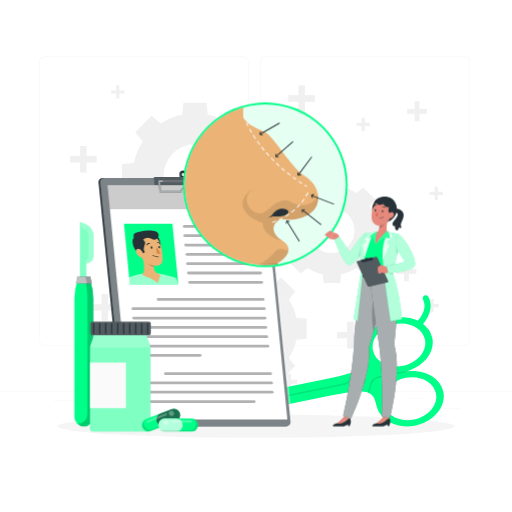
t = 0.00 s
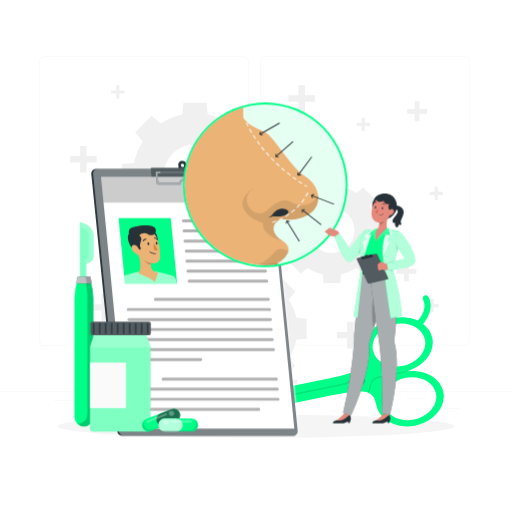
t = 0.45 s
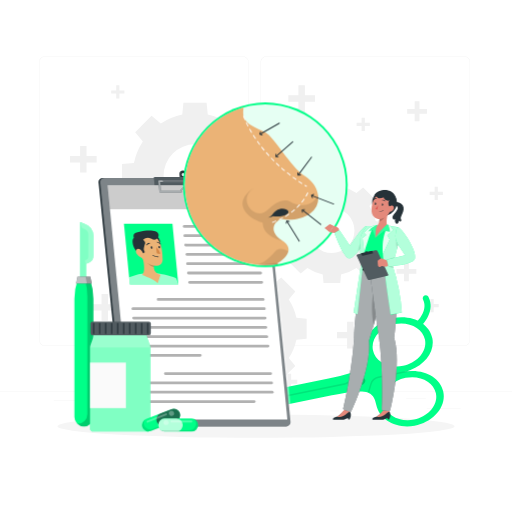
t = 0.98 s
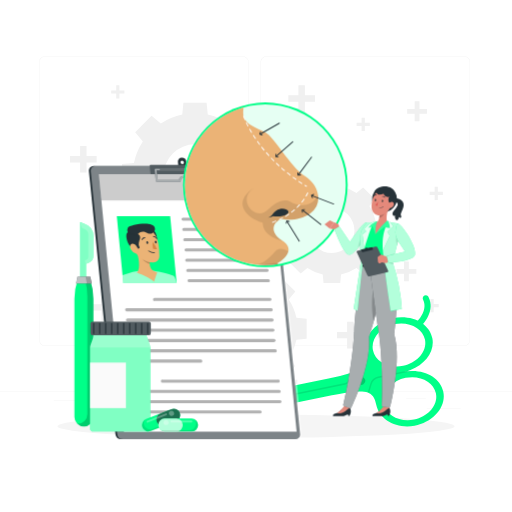
t = 1.50 s
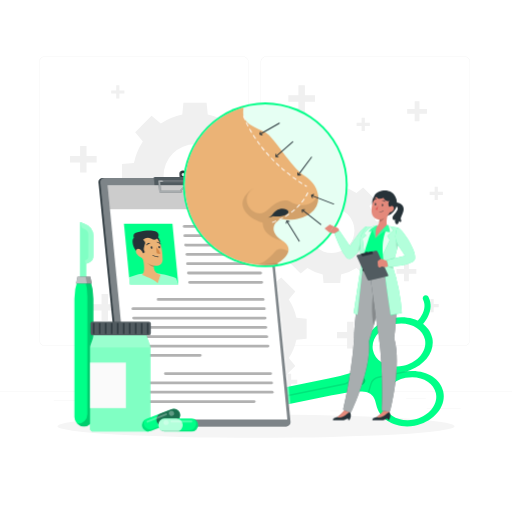
t = 2.10 s
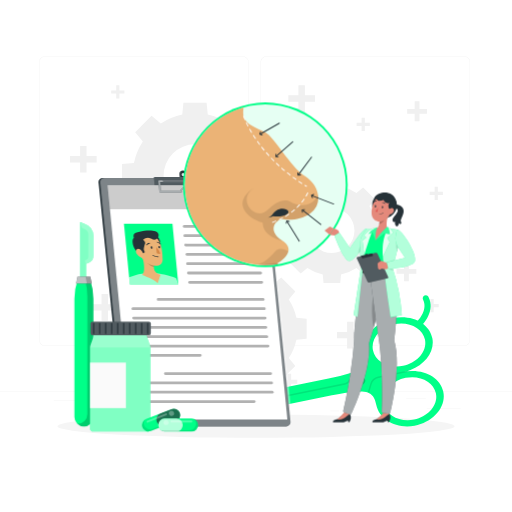
t = 2.40 s

The animated SVG that drew these frames (rendered in a browser with its animation timeline set to each time). Animation: 2 CSS @keyframes rules; one cycle of 3.00 s, repeats indefinitely.

<svg class="animated" id="freepik_stories-rhinoplasty" xmlns="http://www.w3.org/2000/svg" viewBox="0 0 500 500" version="1.1" xmlns:xlink="http://www.w3.org/1999/xlink" xmlns:svgjs="http://svgjs.com/svgjs"><style>svg#freepik_stories-rhinoplasty:not(.animated) .animable {opacity: 0;}svg#freepik_stories-rhinoplasty.animated #freepik--Clipboard--inject-6 {animation: 3s Infinite  linear heartbeat;animation-delay: 0s;}svg#freepik_stories-rhinoplasty.animated #freepik--Character--inject-6 {animation: 3s Infinite  linear floating;animation-delay: 0s;}            @keyframes heartbeat {                0% {                    transform: scale(1);                }                10% {                    transform: scale(1.1);                }                30% {                    transform: scale(1);                }                40% {                    transform: scale(1);                }                50% {                    transform: scale(1.1);                }                60% {                    transform: scale(1);                }                100% {                    transform: scale(1);                }            }                    @keyframes floating {                0% {                    opacity: 1;                    transform: translateY(0px);                }                50% {                    transform: translateY(-10px);                }                100% {                    opacity: 1;                    transform: translateY(0px);                }            }        </style><g id="freepik--background-complete--inject-6" class="animable" style="transform-origin: 250px 228.23px;"><rect y="382.4" width="500" height="0.25" style="fill: rgb(235, 235, 235); transform-origin: 250px 382.525px;" id="elrqotl8l6ms8" class="animable"></rect><rect x="416.78" y="398.49" width="33.12" height="0.25" style="fill: rgb(235, 235, 235); transform-origin: 433.34px 398.615px;" id="elc4j2ll2c12p" class="animable"></rect><rect x="322.53" y="401.21" width="8.69" height="0.25" style="fill: rgb(235, 235, 235); transform-origin: 326.875px 401.335px;" id="ela8kxqk78moa" class="animable"></rect><rect x="396.59" y="389.21" width="19.19" height="0.25" style="fill: rgb(235, 235, 235); transform-origin: 406.185px 389.335px;" id="el0c5adllx1fft" class="animable"></rect><rect x="52.46" y="390.89" width="43.19" height="0.25" style="fill: rgb(235, 235, 235); transform-origin: 74.055px 391.015px;" id="el0zlialls7r4d" class="animable"></rect><rect x="104.56" y="390.89" width="6.33" height="0.25" style="fill: rgb(235, 235, 235); transform-origin: 107.725px 391.015px;" id="el6fqcree96h7" class="animable"></rect><rect x="131.47" y="395.11" width="93.68" height="0.25" style="fill: rgb(235, 235, 235); transform-origin: 178.31px 395.235px;" id="elfyxlv90fpob" class="animable"></rect><path d="M237,337.8H43.91a5.71,5.71,0,0,1-5.7-5.71V60.66A5.71,5.71,0,0,1,43.91,55H237a5.71,5.71,0,0,1,5.71,5.71V332.09A5.71,5.71,0,0,1,237,337.8ZM43.91,55.2a5.46,5.46,0,0,0-5.45,5.46V332.09a5.46,5.46,0,0,0,5.45,5.46H237a5.47,5.47,0,0,0,5.46-5.46V60.66A5.47,5.47,0,0,0,237,55.2Z" style="fill: rgb(235, 235, 235); transform-origin: 140.46px 196.4px;" id="elgtnpjjcv88i" class="animable"></path><path d="M453.31,337.8H260.21a5.72,5.72,0,0,1-5.71-5.71V60.66A5.72,5.72,0,0,1,260.21,55h193.1A5.71,5.71,0,0,1,459,60.66V332.09A5.71,5.71,0,0,1,453.31,337.8ZM260.21,55.2a5.47,5.47,0,0,0-5.46,5.46V332.09a5.47,5.47,0,0,0,5.46,5.46h193.1a5.47,5.47,0,0,0,5.46-5.46V60.66a5.47,5.47,0,0,0-5.46-5.46Z" style="fill: rgb(235, 235, 235); transform-origin: 356.75px 196.4px;" id="elowsp0lrnhd" class="animable"></path><polygon points="307.62 93.12 297.74 93.12 297.74 83.24 291.44 83.24 291.44 93.12 281.56 93.12 281.56 99.42 291.44 99.42 291.44 109.3 297.74 109.3 297.74 99.42 307.62 99.42 307.62 93.12" style="fill: rgb(240, 240, 240); transform-origin: 294.59px 96.27px;" id="elgou0skl8tlf" class="animable"></polygon><polygon points="355.13 324.15 345.25 324.15 345.25 314.27 338.95 314.27 338.95 324.15 329.07 324.15 329.07 330.44 338.95 330.44 338.95 340.33 345.25 340.33 345.25 330.44 355.13 330.44 355.13 324.15" style="fill: rgb(240, 240, 240); transform-origin: 342.1px 327.3px;" id="eln3ueepmr84p" class="animable"></polygon><polygon points="94.41 152.4 84.52 152.4 84.52 142.52 78.23 142.52 78.23 152.4 68.35 152.4 68.35 158.69 78.23 158.69 78.23 168.57 84.52 168.57 84.52 158.69 94.41 158.69 94.41 152.4" style="fill: rgb(240, 240, 240); transform-origin: 81.38px 155.545px;" id="eljd3j8mfj0kp" class="animable"></polygon><polygon points="115.31 297.03 105.43 297.03 105.43 287.14 99.14 287.14 99.14 297.03 89.26 297.03 89.26 303.32 99.14 303.32 99.14 313.2 105.43 313.2 105.43 303.32 115.31 303.32 115.31 297.03" style="fill: rgb(240, 240, 240); transform-origin: 102.285px 300.17px;" id="el78j1n9zmqov" class="animable"></polygon><polygon points="361.18 119.99 356.27 119.99 356.27 115.08 353.15 115.08 353.15 119.99 348.24 119.99 348.24 123.11 353.15 123.11 353.15 128.02 356.27 128.02 356.27 123.11 361.18 123.11 361.18 119.99" style="fill: rgb(240, 240, 240); transform-origin: 354.71px 121.55px;" id="el0ua37lcsr2ub" class="animable"></polygon><polygon points="432.5 187.27 427.59 187.27 427.59 182.36 424.46 182.36 424.46 187.27 419.56 187.27 419.56 190.4 424.46 190.4 424.46 195.3 427.59 195.3 427.59 190.4 432.5 190.4 432.5 187.27" style="fill: rgb(240, 240, 240); transform-origin: 426.03px 188.83px;" id="elxthcdsi4oy" class="animable"></polygon><polygon points="428.43 296.94 423.52 296.94 423.52 292.04 420.39 292.04 420.39 296.94 415.49 296.94 415.49 300.07 420.39 300.07 420.39 304.98 423.52 304.98 423.52 300.07 428.43 300.07 428.43 296.94" style="fill: rgb(240, 240, 240); transform-origin: 421.96px 298.51px;" id="el2e2qlji8fle" class="animable"></polygon><polygon points="121.51 88.27 116.6 88.27 116.6 83.37 113.48 83.37 113.48 88.27 108.57 88.27 108.57 91.4 113.48 91.4 113.48 96.31 116.6 96.31 116.6 91.4 121.51 91.4 121.51 88.27" style="fill: rgb(240, 240, 240); transform-origin: 115.04px 89.84px;" id="eljjzjx6oc8ji" class="animable"></polygon><polygon points="121.14 351.84 116.23 351.84 116.23 346.93 113.1 346.93 113.1 351.84 108.19 351.84 108.19 354.97 113.1 354.97 113.1 359.88 116.23 359.88 116.23 354.97 121.14 354.97 121.14 351.84" style="fill: rgb(240, 240, 240); transform-origin: 114.665px 353.405px;" id="eln8k92rajy4a" class="animable"></polygon><polygon points="416.97 106.33 409.63 106.33 409.63 98.98 404.95 98.98 404.95 106.33 397.61 106.33 397.61 111 404.95 111 404.95 118.34 409.63 118.34 409.63 111 416.97 111 416.97 106.33" style="fill: rgb(240, 240, 240); transform-origin: 407.29px 108.66px;" id="elsmol5os9vhs" class="animable"></polygon><polygon points="406.58 262.75 399.24 262.75 399.24 255.4 394.56 255.4 394.56 262.75 387.22 262.75 387.22 267.42 394.56 267.42 394.56 274.76 399.24 274.76 399.24 267.42 406.58 267.42 406.58 262.75" style="fill: rgb(240, 240, 240); transform-origin: 396.9px 265.08px;" id="elxhlyz3y78te" class="animable"></polygon><polygon points="290.34 370.96 284.31 370.96 284.31 364.94 280.47 364.94 280.47 370.96 274.45 370.96 274.45 374.8 280.47 374.8 280.47 380.83 284.31 380.83 284.31 374.8 290.34 374.8 290.34 370.96" style="fill: rgb(240, 240, 240); transform-origin: 282.395px 372.885px;" id="el4d403laplps" class="animable"></polygon><path d="M250.14,159.14a60.69,60.69,0,0,0-8.71-20.95l7.5-9.06-16-16-9.06,7.5a60.5,60.5,0,0,0-21-8.71l-1.1-11.68H179.11L178,111.89a60.5,60.5,0,0,0-20.95,8.71L148,113.1l-16,16,7.5,9.06a60.69,60.69,0,0,0-8.71,20.95l-11.68,1.1v22.68l11.68,1.1A60.64,60.64,0,0,0,139.47,205L132,214l16,16,9.06-7.5A60.69,60.69,0,0,0,178,231.27l1.1,11.67h22.68l1.1-11.67a60.69,60.69,0,0,0,21-8.71l9.06,7.5,16-16-7.5-9.06A60.64,60.64,0,0,0,250.14,184l11.67-1.1V160.24Zm-29,12.44a30.7,30.7,0,1,1-30.7-30.7A30.71,30.71,0,0,1,221.15,171.58Z" style="fill: rgb(240, 240, 240); transform-origin: 190.46px 171.59px;" id="elxn0al6rfwp" class="animable"></path><path d="M315.18,268l.79,8.4h16.29l.79-8.39a43.6,43.6,0,0,0,15.05-6.26l6.51,5.39,11.52-11.52-5.38-6.51A43.47,43.47,0,0,0,367,234l8.39-.79v-16.3l-8.39-.79a43.47,43.47,0,0,0-6.25-15.05l5.38-6.51-11.52-11.52-6.51,5.39a43.6,43.6,0,0,0-15.05-6.26l-.79-8.38H316l-.79,8.39a43.68,43.68,0,0,0-15.05,6.26l-6.51-5.39L282.1,194.59l5.39,6.51a43.49,43.49,0,0,0-6.26,15.05l-8.39.79v16.3l8.39.79a43.49,43.49,0,0,0,6.26,15.05l-5.39,6.51,11.52,11.52,6.51-5.39A43.47,43.47,0,0,0,315.18,268Zm8.94-20.82a22.06,22.06,0,1,1,22.05-22.06A22.06,22.06,0,0,1,324.12,247.15Z" style="fill: rgb(240, 240, 240); transform-origin: 324.115px 225.095px;" id="elzyy2vf3vvff" class="animable"></path><path d="M228.65,382.07h19.4l.94-10a51.88,51.88,0,0,0,17.92-7.45l7.75,6.41,13.72-13.71L282,349.59a51.77,51.77,0,0,0,7.45-17.92l10-.94v-19.4l-10-.94A51.69,51.69,0,0,0,282,292.47l6.42-7.75L274.66,271l-7.75,6.42A51.69,51.69,0,0,0,249,270l-.94-10h-19.4l-.94,10a51.72,51.72,0,0,0-17.91,7.45L202.05,271l-13.72,13.72,6.42,7.75a51.5,51.5,0,0,0-7.45,17.92l-10,.94v19.4l10,.94a51.45,51.45,0,0,0,7.45,17.91l-6.42,7.76,13.72,13.71,7.75-6.41a51.91,51.91,0,0,0,17.91,7.45Zm9.7-34.78A26.26,26.26,0,1,1,264.62,321,26.26,26.26,0,0,1,238.35,347.29Z" style="fill: rgb(240, 240, 240); transform-origin: 238.375px 321.035px;" id="elh1qn7ce8vo6" class="animable"></path></g><g id="freepik--Shadow--inject-6" class="animable" style="transform-origin: 250px 416.24px;"><ellipse id="freepik--path--inject-6" cx="250" cy="416.24" rx="193.89" ry="11.32" style="fill: rgb(245, 245, 245); transform-origin: 250px 416.24px;" class="animable"></ellipse></g><g id="freepik--Scissors--inject-6" class="animable" style="transform-origin: 318.274px 352.385px;"><path d="M357,344c1.86,9.42.77,14.67-12,19.44-.57.21-1.15.42-1.77.63a189.2,189.2,0,0,1-22.4,5.64L221.32,390c-7.5,1.53-14,5.74-17.61,11.37-.2.29-.38.58-.55.87a9.6,9.6,0,0,0,.83.59c5.56,3.78,13.18,5.09,20.67,3.56l99.46-20.3c18.8-3.84,29.05-4.73,35-2.73a10.05,10.05,0,0,1,1.37.57c4.21,2,5.82,5.88,7,11.63,3,14.27,19.5,23.47,37.37,20.17,18.61-3.44,31.32-18.64,28-33.44-2.67-12-15.36-19.81-30-19.9a41.88,41.88,0,0,0-8.75.87,43.36,43.36,0,0,0,6.79-2c14.31-5.51,23.71-18.11,21.37-30.71-2.77-14.89-20.42-23.9-38.89-19.77C365.71,314.75,354.15,329.67,357,344Zm68.71,40.16c2.3,11.24-7.24,22.71-21.24,25.57s-27.25-4-29.55-15.2,7.23-22.7,21.23-25.56S423.39,372.9,425.68,384.13ZM415,331.66c2.3,11.24-7.24,22.72-21.24,25.57s-27.25-4-29.55-15.2,7.23-22.7,21.23-25.56S412.68,320.43,415,331.66Z" style="fill: rgb(0, 255, 136); transform-origin: 318.274px 363.089px;" id="elod9tyw2owo" class="animable"></path><g id="el5ya0exqj1qe"><circle cx="352.78" cy="371.85" r="3.86" style="opacity: 0.2; transform-origin: 352.78px 371.85px; transform: rotate(-56.4695deg);" class="animable"></circle></g><g id="el6xt1hpk8mpe"><g style="opacity: 0.1; transform-origin: 274.055px 383.11px;" class="animable"><path d="M344.94,363.41l-2.4,7.28a7.52,7.52,0,0,1-5.62,5L204,402.81a9.6,9.6,0,0,1-.83-.59c.17-.29.35-.58.55-.87l132.09-27a7.46,7.46,0,0,0,5.59-5l1.78-5.39C343.79,363.83,344.37,363.62,344.94,363.41Z" id="elm1im7nh44f" class="animable" style="transform-origin: 274.055px 383.11px;"></path></g></g><g id="elbuv2ybn79gn"><path d="M394.17,363.24a43.36,43.36,0,0,0,6.79-2l-31.81,6.49a9.93,9.93,0,0,0-7.55,6.95l-2.52,8.64a10.05,10.05,0,0,1,1.37.57l2.47-8.41a9.15,9.15,0,0,1,6.94-6.38l33.06-6.75A41.88,41.88,0,0,0,394.17,363.24Z" style="opacity: 0.1; transform-origin: 381px 372.565px;" class="animable"></path></g><path d="M420.18,294.91c2.59,12.67-8.75,23.5-9.29,24a3,3,0,0,1-4.08-4.34c.16-.15,11.49-11.05,6.48-21.59a3,3,0,1,1,5.38-2.55A19.4,19.4,0,0,1,420.18,294.91Z" style="fill: rgb(0, 255, 136); transform-origin: 413.338px 303.931px;" id="elo1u3htqb9j" class="animable"></path></g><g id="freepik--Clipboard--inject-6" class="animable animator-active" style="transform-origin: 190.82px 291.425px;"><path d="M125,416.38H279.52a4.18,4.18,0,0,0,4.23-4.71L260.24,178.41a5.33,5.33,0,0,0-5.18-4.71H100.49a4.18,4.18,0,0,0-4.23,4.71l23.51,233.26A5.33,5.33,0,0,0,125,416.38Z" style="fill: rgb(38, 50, 56); transform-origin: 190.005px 295.04px;" id="eloh3nsm890j" class="animable"></path><g id="el8rwmm5xdgmc"><path d="M126.58,416.38H281.15a4.18,4.18,0,0,0,4.23-4.71L261.87,178.41a5.33,5.33,0,0,0-5.18-4.71H102.12a4.18,4.18,0,0,0-4.23,4.71L121.4,411.67A5.33,5.33,0,0,0,126.58,416.38Z" style="fill: rgb(255, 255, 255); opacity: 0.4; transform-origin: 191.635px 295.04px;" class="animable"></path></g><path d="M155.87,191.38H206.5a3.36,3.36,0,0,0,3.4-3.79l-1.41-14a.77.77,0,0,0-.75-.67H150.91a.59.59,0,0,0-.61.67l1.41,14A4.29,4.29,0,0,0,155.87,191.38Z" style="fill: rgb(38, 50, 56); transform-origin: 180.111px 182.15px;" id="elks9kd3uo05" class="animable"></path><path d="M175.27,170.26l.6,5.88h7.57l-.6-5.88a4.28,4.28,0,0,0-4.16-3.79A3.37,3.37,0,0,0,175.27,170.26Zm2.29.32a1.36,1.36,0,0,1,1.38-1.53,1.73,1.73,0,0,1,1.68,1.53,1.35,1.35,0,0,1-1.37,1.53A1.73,1.73,0,0,1,177.56,170.58Z" style="fill: rgb(38, 50, 56); transform-origin: 179.342px 171.305px;" id="eldqqurroyvac" class="animable"></path><g id="elv7rro7jucx"><path d="M155.87,191.38H206.5a3.36,3.36,0,0,0,3.4-3.79l-1.41-14a.77.77,0,0,0-.75-.67H150.91a.59.59,0,0,0-.61.67l1.41,14A4.29,4.29,0,0,0,155.87,191.38Z" style="fill: rgb(255, 255, 255); opacity: 0.2; transform-origin: 180.111px 182.15px;" class="animable"></path></g><polygon points="127.35 409.61 280.66 409.61 258.39 180.99 105.08 180.99 127.35 409.61" style="fill: rgb(255, 255, 255); transform-origin: 192.87px 295.3px;" id="el9zziecrpf9" class="animable"></polygon><g id="elmmvmdjm7cx8"><polygon points="260.67 204.42 107.36 204.42 105.08 180.99 258.39 180.99 260.67 204.42" style="opacity: 0.2; transform-origin: 182.875px 192.705px;" class="animable"></polygon></g><polygon points="174.18 277.86 126.8 277.86 121.02 218.45 168.4 218.45 174.18 277.86" style="fill: rgb(0, 255, 136); transform-origin: 147.6px 248.155px;" id="el55qkng6607n" class="animable"></polygon><g id="elsqtpw1rt46"><path d="M126.12,270.8a65.17,65.17,0,0,1,18.53-4.46c9.48-.63,25.81,4.15,26.95,5.19s2.58,6.33,2.58,6.33H126.8Z" style="fill: rgb(255, 255, 255); opacity: 0.6; transform-origin: 150.15px 272.072px;" class="animable"></path></g><path d="M138.38,248.31c1.79,5.76,4.15,16.33.56,20.27,5.8,2.25,10,3.76,15.13,7.9,1.25-3.58,2.78-8.23,2.78-8.23-6.61-1.43-7-6.21-6.39-10.72Z" style="fill: rgb(235, 179, 118); transform-origin: 147.615px 262.395px;" id="elhob0tnbmv7n" class="animable"></path><g id="el1z02qhgryhhh"><path d="M143.3,252.07l7.15,5.45a17.28,17.28,0,0,0-.18,3.2c-2.5-.31-6.18-3-6.74-5.53A8.66,8.66,0,0,1,143.3,252.07Z" style="opacity: 0.2; transform-origin: 146.85px 256.395px;" class="animable"></path></g><path d="M154.13,231.26c2.28,2.42,2.49,6.13,2.82,8.51s1,5.46-2.32,2.19S146.84,225.26,154.13,231.26Z" style="fill: rgb(38, 50, 56); transform-origin: 153.718px 236.558px;" id="elz70h4xiirf8" class="animable"></path><path d="M136.22,242.23c1.79,7.93.88,9.27,5.53,13.05,7,5.68,17,6.23,17.11-1.93.09-7.34-1.32-20.53-9.56-23.11S134.43,234.31,136.22,242.23Z" style="fill: rgb(235, 179, 118); transform-origin: 147.395px 244.597px;" id="elyagl933z2qn" class="animable"></path><path d="M137.91,247.57c4.15-.14,3.41-1.81,3.12-2.2-1.24-1.71-.29-4.22.68-7.48s-5.91-7-10.51-5.61C127,233.57,131,247.8,137.91,247.57Z" style="fill: rgb(38, 50, 56); transform-origin: 135.643px 239.777px;" id="elwspan469jle" class="animable"></path><path d="M133.49,247.79a8.34,8.34,0,0,0,4.26,3.64c2.26.78,3.09-1.38,2.21-3.73-.79-2.12-2.92-5.08-5.07-4.84S132.25,245.66,133.49,247.79Z" style="fill: rgb(235, 179, 118); transform-origin: 136.562px 247.219px;" id="elkaav0eb7eb" class="animable"></path><path d="M130.75,228.85c1.39-2.67,15.21-4.9,21-3,3,1,3.57,3.53,3,5-2.15,5.23-6.84,2.38-6.84,2.38-6-3.19-8.68,1.89-8.68,1.89l-8.37-2A4.56,4.56,0,0,1,130.75,228.85Z" style="fill: rgb(38, 50, 56); transform-origin: 142.61px 230.13px;" id="el7oqq6n9qs1n" class="animable"></path><path d="M147.29,241.83c.1.67.53,1.19,1,1.16s.7-.59.6-1.26-.53-1.18-1-1.16S147.19,241.16,147.29,241.83Z" style="fill: rgb(38, 50, 56); transform-origin: 148.09px 241.78px;" id="elmsn35pj8ta" class="animable"></path><path d="M154.79,241.36c.1.67.53,1.18,1,1.16s.71-.59.61-1.26-.54-1.19-1-1.16S154.69,240.69,154.79,241.36Z" style="fill: rgb(38, 50, 56); transform-origin: 155.595px 241.31px;" id="elx18v94zprzb" class="animable"></path><path d="M143.35,239.54a.35.35,0,0,0,.34-.17,2.82,2.82,0,0,1,2.3-1.47.35.35,0,0,0,.36-.39.44.44,0,0,0-.42-.4,3.53,3.53,0,0,0-2.93,1.82.43.43,0,0,0,.16.55A.35.35,0,0,0,143.35,239.54Z" style="fill: rgb(38, 50, 56); transform-origin: 144.655px 238.326px;" id="elntqhybnr0ue" class="animable"></path><path d="M156.37,238.56a.38.38,0,0,0,.21-.05.37.37,0,0,0,.1-.54,4.3,4.3,0,0,0-3.13-2,.35.35,0,0,0-.38.37.42.42,0,0,0,.4.41,3.45,3.45,0,0,1,2.46,1.64A.45.45,0,0,0,156.37,238.56Z" style="fill: rgb(38, 50, 56); transform-origin: 154.963px 237.265px;" id="elzuf26t2yuc" class="animable"></path><path d="M154.48,251.13a9.84,9.84,0,0,1-5.43-1.68.3.3,0,1,1,.35-.49,9.56,9.56,0,0,0,5.17,1.56.28.28,0,0,1,.31.29.3.3,0,0,1-.29.32Z" style="fill: rgb(38, 50, 56); transform-origin: 151.902px 250.017px;" id="el4sjfwcjjv3b" class="animable"></path><path d="M152.81,241.31a21.83,21.83,0,0,1,3.84,6.39,8.11,8.11,0,0,1-3.48-.48A20.81,20.81,0,0,1,152.81,241.31Z" style="fill: rgb(213, 135, 69); transform-origin: 154.695px 244.518px;" id="elv670qu0i8yg" class="animable"></path><g id="elqq36yoz3qne"><path d="M250.19,222.4H179.72a1.36,1.36,0,0,1,0-2.71h70.47a1.36,1.36,0,1,1,0,2.71Z" style="opacity: 0.3; transform-origin: 215.072px 221.045px;" class="animable"></path></g><g id="eltdwfpcfzxc"><path d="M251.08,231.5H180.61a1.36,1.36,0,1,1,0-2.71h70.47a1.36,1.36,0,0,1,0,2.71Z" style="opacity: 0.3; transform-origin: 215.728px 230.145px;" class="animable"></path></g><g id="elb7d5u4r297c"><path d="M252,240.61H181.5a1.36,1.36,0,1,1,0-2.71H252a1.36,1.36,0,1,1,0,2.71Z" style="opacity: 0.3; transform-origin: 216.75px 239.255px;" class="animable"></path></g><g id="elcyib9f6wqyi"><path d="M252.85,249.72H182.38a1.36,1.36,0,0,1,0-2.71h70.47a1.36,1.36,0,1,1,0,2.71Z" style="opacity: 0.3; transform-origin: 217.732px 248.365px;" class="animable"></path></g><g id="elvvx4qi2t5be"><path d="M253.74,258.83H183.27a1.36,1.36,0,1,1,0-2.71h70.47a1.36,1.36,0,0,1,0,2.71Z" style="opacity: 0.3; transform-origin: 218.388px 257.475px;" class="animable"></path></g><g id="elwbbpc4cfw2j"><path d="M254.63,267.93H184.16a1.36,1.36,0,1,1,0-2.71h70.47a1.36,1.36,0,0,1,0,2.71Z" style="opacity: 0.3; transform-origin: 219.278px 266.575px;" class="animable"></path></g><g id="el5t1ut9a7cf9"><path d="M255.51,277H185a1.36,1.36,0,0,1,0-2.71h70.47a1.36,1.36,0,1,1,0,2.71Z" style="opacity: 0.3; transform-origin: 220.352px 275.645px;" class="animable"></path></g><g id="elre2kdnvxcg"><path d="M257.14,293.72H154.6a1.36,1.36,0,1,1,0-2.71H257.14a1.36,1.36,0,0,1,0,2.71Z" style="opacity: 0.3; transform-origin: 205.753px 292.365px;" class="animable"></path></g><g id="el1dx65c9jwz4"><path d="M258,302.83H129.63a1.36,1.36,0,0,1,0-2.71H258a1.36,1.36,0,1,1,0,2.71Z" style="opacity: 0.3; transform-origin: 193.932px 301.475px;" class="animable"></path></g><g id="els99y6nj5j2r"><path d="M258.91,311.94H130.52a1.36,1.36,0,0,1,0-2.72H258.91a1.36,1.36,0,1,1,0,2.72Z" style="opacity: 0.3; transform-origin: 194.715px 310.58px;" class="animable"></path></g><g id="el2nkuvk0w755"><path d="M259.8,321H131.41a1.36,1.36,0,1,1,0-2.71H259.8a1.36,1.36,0,0,1,0,2.71Z" style="opacity: 0.3; transform-origin: 195.488px 319.645px;" class="animable"></path></g><g id="elobwq8fmj9dr"><path d="M260.69,330.15H132.29a1.36,1.36,0,0,1,0-2.71h128.4a1.36,1.36,0,0,1,0,2.71Z" style="opacity: 0.3; transform-origin: 196.49px 328.795px;" class="animable"></path></g><g id="elm9s0lw93iqs"><path d="M261.57,339.26H133.18a1.36,1.36,0,0,1,0-2.71H261.57a1.36,1.36,0,1,1,0,2.71Z" style="opacity: 0.3; transform-origin: 197.492px 337.905px;" class="animable"></path></g><g id="el3hl7m0ehq88"><path d="M195.58,348.37h-62a1.36,1.36,0,1,1,0-2.72h62a1.36,1.36,0,0,1,0,2.72Z" style="opacity: 0.3; transform-origin: 164.58px 347.01px;" class="animable"></path></g><g id="elums3n1tk8z"><path d="M264.19,366.14H161.65a1.36,1.36,0,1,1,0-2.71H264.19a1.36,1.36,0,1,1,0,2.71Z" style="opacity: 0.3; transform-origin: 212.92px 364.785px;" class="animable"></path></g><g id="el6dg3z306mho"><path d="M265.08,375.25H136.69a1.36,1.36,0,1,1,0-2.71H265.08a1.36,1.36,0,1,1,0,2.71Z" style="opacity: 0.3; transform-origin: 200.885px 373.895px;" class="animable"></path></g><g id="elcjuhta98a0k"><path d="M266,384.36H137.57a1.36,1.36,0,0,1,0-2.71H266a1.36,1.36,0,0,1,0,2.71Z" style="opacity: 0.3; transform-origin: 201.785px 383.005px;" class="animable"></path></g><g id="el4h38r5dgr2i"><path d="M248.25,393.47H137.93a1.36,1.36,0,0,1,0-2.72H248.25a1.36,1.36,0,0,1,0,2.72Z" style="opacity: 0.3; transform-origin: 193.09px 392.11px;" class="animable"></path></g><path d="M205,187.92h-20.5a.81.81,0,0,1-.8-.69,3.47,3.47,0,0,0-3.33-2.87,2.6,2.6,0,0,0-1.9.77,2.65,2.65,0,0,0-.7,1.94.84.84,0,0,1-.23.6.82.82,0,0,1-.59.25h-20.5a.83.83,0,0,1-.81-.74l-1-10.15a.82.82,0,0,1,.81-.9H204a.81.81,0,0,1,.81.74l1,10.15a.81.81,0,0,1-.81.9Zm-19.86-1.63h19l-.86-8.53H156.36l.86,8.53h19a4.17,4.17,0,0,1,4.19-3.56A5.13,5.13,0,0,1,185.17,186.29Z" style="fill: rgb(38, 50, 56); transform-origin: 180.226px 182.025px;" id="elldmorignm4" class="animable"></path><g id="ely5bdtfx9ler"><g style="opacity: 0.6; transform-origin: 180.226px 182.025px;" class="animable"><path d="M205,187.92h-20.5a.81.81,0,0,1-.8-.69,3.47,3.47,0,0,0-3.33-2.87,2.6,2.6,0,0,0-1.9.77,2.65,2.65,0,0,0-.7,1.94.84.84,0,0,1-.23.6.82.82,0,0,1-.59.25h-20.5a.83.83,0,0,1-.81-.74l-1-10.15a.82.82,0,0,1,.81-.9H204a.81.81,0,0,1,.81.74l1,10.15a.81.81,0,0,1-.81.9Zm-19.86-1.63h19l-.86-8.53H156.36l.86,8.53h19a4.17,4.17,0,0,1,4.19-3.56A5.13,5.13,0,0,1,185.17,186.29Z" style="fill: rgb(255, 255, 255); transform-origin: 180.226px 182.025px;" id="eluo330eu3u4" class="animable"></path></g></g><path d="M159.29,177a1.29,1.29,0,0,0-.64-1.1H201a1.32,1.32,0,0,1,.64,1.1c.09.88-.42,1.11-.42,1.11H158.87S159.38,177.88,159.29,177Z" style="fill: rgb(38, 50, 56); transform-origin: 180.15px 177.005px;" id="el1q1l4bo8yh6" class="animable"></path><g id="elqvb30undge9"><path d="M159.29,177a1.29,1.29,0,0,0-.64-1.1H201a1.32,1.32,0,0,1,.64,1.1c.09.88-.42,1.11-.42,1.11H158.87S159.38,177.88,159.29,177Z" style="fill: rgb(255, 255, 255); opacity: 0.3; transform-origin: 180.15px 177.005px;" class="animable"></path></g></g><g id="freepik--Scalpel--inject-6" class="animable" style="transform-origin: 81.97px 316.75px;"><path d="M81.94,416.38h0a9.27,9.27,0,0,0,9.26-9.27V291.68a55.85,55.85,0,0,0-2.83-17.53H75.51a55.57,55.57,0,0,0-2.84,17.53V407.11A9.27,9.27,0,0,0,81.94,416.38Z" style="fill: rgb(0, 255, 136); transform-origin: 81.935px 345.265px;" id="elih3s1gggxb" class="animable"></path><g id="elqf2wq794afm"><path d="M81.93,416.38a9.27,9.27,0,0,0,9.28-9.26V291.68a55.3,55.3,0,0,0-2.85-17.53H83.28a55.7,55.7,0,0,1,2,14.86V404.44A9.27,9.27,0,0,1,76,413.7c-.22,0-.45,0-.66,0A9.26,9.26,0,0,0,81.93,416.38Z" style="opacity: 0.2; transform-origin: 83.275px 345.265px;" class="animable"></path></g><path d="M78.28,274.3V217.12l4,1.45a12.15,12.15,0,0,1,8.92,11.71v19.47a7.43,7.43,0,0,1-5,7l-2.12.74V274.3Z" style="fill: rgb(0, 255, 136); transform-origin: 84.74px 245.71px;" id="elmbzhjec4yj9" class="animable"></path><g id="elrj98j0m0rs"><path d="M78.28,274.3V217.13l4,1.44a12.14,12.14,0,0,1,8.92,11.71v19.47a7.42,7.42,0,0,1-5,7l-2.13.75V274.3Z" style="fill: rgb(255, 255, 255); opacity: 0.5; transform-origin: 84.74px 245.715px;" class="animable"></path></g><g id="elu3ih3zd8exl"><path d="M78.28,217.13l1.1,4A2.57,2.57,0,0,0,81,223l1.33.5a6.07,6.07,0,0,1,3.9,5.67v21.73a2.87,2.87,0,0,1-1.81,2.67l-1.46.6s.11,2.86,1.18,3.3l2.13-.75a7.42,7.42,0,0,0,5-7V230.28a12.14,12.14,0,0,0-8.92-11.71Z" style="fill: rgb(255, 255, 255); opacity: 0.2; transform-origin: 84.775px 237.3px;" class="animable"></path></g><polygon points="74.31 276.8 89.56 276.8 88.2 270.11 75.67 270.11 74.31 276.8" style="fill: rgb(38, 50, 56); transform-origin: 81.935px 273.455px;" id="elpuirhun08" class="animable"></polygon><g id="elglm1kcua04b"><polygon points="74.31 276.8 89.56 276.8 88.2 270.11 75.67 270.11 74.31 276.8" style="fill: rgb(255, 255, 255); opacity: 0.7; transform-origin: 81.935px 273.455px;" class="animable"></polygon></g><g id="el3v3rwk40gjy"><polygon points="84.85 276.8 89.56 276.8 88.2 270.11 83.51 270.11 84.85 276.8" style="opacity: 0.2; transform-origin: 86.535px 273.455px;" class="animable"></polygon></g></g><g id="freepik--medicine-bottle--inject-6" class="animable" style="transform-origin: 117.61px 367.815px;"><path d="M141.29,323H93.46l-4.85,13.35a11.18,11.18,0,0,0-.67,3.8v78a3.27,3.27,0,0,0,3.27,3.27h52.34a3.27,3.27,0,0,0,3.27-3.27v-78a11.18,11.18,0,0,0-.67-3.8Z" style="fill: rgb(0, 255, 136); transform-origin: 117.38px 372.21px;" id="eljiwouasu4en" class="animable"></path><g id="elthw21nam0as"><path d="M146.82,340.14v78a3.28,3.28,0,0,1-3.27,3.27H91.2a3.27,3.27,0,0,1-3.26-3.27v-78c0-.26,0-.5,0-.76a11,11,0,0,1,.64-3L93.46,323h47.83l4.86,13.35a11,11,0,0,1,.64,3C146.81,339.64,146.82,339.88,146.82,340.14Z" style="fill: rgb(255, 255, 255); opacity: 0.5; transform-origin: 117.38px 372.205px;" class="animable"></path></g><rect x="87.97" y="354.05" width="34.99" height="44.47" style="fill: rgb(250, 250, 250); transform-origin: 105.465px 376.285px;" id="ellcrv3jz5uxe" class="animable"></rect><g id="elawobzsy7hvn"><path d="M146.79,339.38H88a11,11,0,0,1,.64-3L93.46,323h47.83l4.86,13.35A11,11,0,0,1,146.79,339.38Z" style="fill: rgb(255, 255, 255); opacity: 0.2; transform-origin: 117.395px 331.19px;" class="animable"></path></g><rect x="88.4" y="314.21" width="58.88" height="13.02" rx="1.89" style="fill: rgb(38, 50, 56); transform-origin: 117.84px 320.72px;" id="elvy60h5trdlp" class="animable"></rect><g id="elfg9kv1sbbl"><path d="M145.43,314.21H90.26a1.85,1.85,0,0,0-1.86,1.85v9.32a1.85,1.85,0,0,0,1.86,1.85h55.17a1.85,1.85,0,0,0,1.85-1.85v-9.32A1.85,1.85,0,0,0,145.43,314.21ZM92.05,326.09H90.89V315.35h1.16Zm5.86,0H96.75V315.35h1.16Zm5.86,0h-1.16V315.35h1.16Zm5.87,0h-1.17V315.35h1.17Zm5.86,0h-1.17V315.35h1.17Zm5.86,0h-1.17V315.35h1.17Zm5.86,0h-1.17V315.35h1.17Zm5.86,0h-1.17V315.35h1.17Zm5.86,0h-1.17V315.35h1.17Zm5.86,0h-1.17V315.35h1.17Z" style="fill: rgb(255, 255, 255); opacity: 0.2; transform-origin: 117.84px 320.72px;" class="animable"></path></g></g><g id="freepik--Pills--inject-6" class="animable" style="transform-origin: 166.08px 410.233px;"><path d="M139.09,417.36a6.33,6.33,0,0,0,8.19,3.58l24.7-9.66a6.31,6.31,0,0,0-4.6-11.76l-24.7,9.66a6.32,6.32,0,0,0-3.59,8.18Z" style="fill: rgb(0, 255, 136); transform-origin: 157.321px 410.231px;" id="elcwz81e0sqxn" class="animable"></path><g id="el44q1tsc8xp2"><path d="M153.07,411.89a6.32,6.32,0,0,0,8.18,3.59l10.73-4.2a6.31,6.31,0,0,0-4.6-11.76l-10.73,4.2a6.32,6.32,0,0,0-3.58,8.17Z" style="fill: rgb(38, 50, 56); opacity: 0.7; transform-origin: 164.318px 407.498px;" class="animable"></path></g><g id="eliun8y2i9hse"><path d="M139.09,417.36a6.33,6.33,0,0,0,8.19,3.58l24.7-9.66a6.24,6.24,0,0,0,3.28-2.94,5.87,5.87,0,0,1-1.6.91L149,418.91a6.31,6.31,0,0,1-8.09-8.41c.07-.13.12-.27.2-.4a6.62,6.62,0,0,0-1.88,2.43A6.35,6.35,0,0,0,139.09,417.36Z" style="opacity: 0.1; transform-origin: 156.97px 414.856px;" class="animable"></path></g><g id="ell674qjqr2v"><path d="M144.35,412.63l18.13-7.09a1,1,0,0,0,.57-1.29h0a1,1,0,0,0-1.29-.56l-18.13,7.09a1,1,0,0,0-.57,1.29h0A1,1,0,0,0,144.35,412.63Z" style="fill: rgb(255, 255, 255); opacity: 0.3; transform-origin: 153.055px 408.16px;" class="animable"></path></g><g id="elnh84mshqcnr"><path d="M165.06,404.53a2.56,2.56,0,1,0,1.45-3.3A2.55,2.55,0,0,0,165.06,404.53Z" style="fill: rgb(255, 255, 255); opacity: 0.3; transform-origin: 167.448px 403.611px;" class="animable"></path></g><path d="M193.5,415.06a6.32,6.32,0,0,1-6.32,6.32H160.66a6.32,6.32,0,0,1,0-12.63h26.52a6.32,6.32,0,0,1,6.32,6.31Z" style="fill: rgb(0, 255, 136); transform-origin: 174.046px 415.065px;" id="el7xxld29g3w8" class="animable"></path><g id="elf3ooigk1479"><path d="M178.49,415.06a6.31,6.31,0,0,1-6.31,6.32H160.66a6.32,6.32,0,0,1,0-12.63h11.52a6.32,6.32,0,0,1,6.31,6.31Z" style="fill: rgb(255, 255, 255); opacity: 0.7; transform-origin: 166.541px 415.065px;" class="animable"></path></g><g id="elfocgkg1muz"><path d="M193.5,415.06a6.32,6.32,0,0,1-6.32,6.32H160.66a6.24,6.24,0,0,1-4.13-1.55,6.19,6.19,0,0,0,1.83.27h26.52a6.31,6.31,0,0,0,4.47-10.78c-.11-.1-.21-.21-.33-.3a6.49,6.49,0,0,1,2.63,1.58A6.3,6.3,0,0,1,193.5,415.06Z" style="opacity: 0.1; transform-origin: 175.015px 415.2px;" class="animable"></path></g><g id="elxl9ujl8gmcr"><path d="M186.89,412.57H167.42a1,1,0,0,1-1-1h0a1,1,0,0,1,1-1h19.47a1,1,0,0,1,1,1h0A1,1,0,0,1,186.89,412.57Z" style="fill: rgb(255, 255, 255); opacity: 0.3; transform-origin: 177.155px 411.57px;" class="animable"></path></g><g id="el3tr8hvvmth2"><circle cx="162.09" cy="412.57" r="2.55" style="fill: rgb(255, 255, 255); opacity: 0.3; transform-origin: 162.09px 412.57px;" class="animable"></circle></g></g><g id="freepik--Nose--inject-6" class="animable" style="transform-origin: 259.12px 180.49px;"><circle cx="259.12" cy="180.49" r="80.39" style="fill: rgb(0, 255, 136); transform-origin: 259.12px 180.49px;" id="elw909ag4odzj" class="animable"></circle><g id="elv5zko479ae"><path d="M337.63,180.49A78.55,78.55,0,1,1,259.12,102,78.51,78.51,0,0,1,337.63,180.49Z" style="fill: rgb(255, 255, 255); opacity: 0.9; transform-origin: 259.08px 180.55px;" class="animable"></path></g><path d="M303.26,208.08c-8.24,6.07-18.57,7.12-25.94,6.07S259.54,224.7,275.68,235c5.45,3.48,6.66,7.12,5.87,10.42-1.54,6.47-10.78,11.64-10.78,11.64s.35.34.93.93a79.07,79.07,0,0,1-23.17.3h0A78.52,78.52,0,0,1,237.9,104.89a21.43,21.43,0,0,0-.08,8.51c2.08,8.41,12.6,11.23,21.37,15.78s23.77,33,39.07,43.15c7.5,5,11.48,11.73,12.3,18.28A18.44,18.44,0,0,1,303.26,208.08Z" style="fill: rgb(235, 179, 118); transform-origin: 245.676px 181.945px;" id="ele2fo55z0sip" class="animable"></path><g id="eleqcaku632t6"><path d="M303.25,208.08c-8.23,6.07-18.57,7.12-25.94,6.07S259.54,224.7,275.68,235c0,0-19.13-3.67-19.11-17.41,0,0-16.06-4.41-19.2-15.19-3.05-10.49,9.4-18.11,10.11-18.54-11.87,9.05-4.55,19.39-1.15,21.78,3.64,2.54,9.62,4.91,15.54-1.13s14.85-11.69,21.88-7.43c6.4,3.87,20.21,6.66,26.81-6.46A18.45,18.45,0,0,1,303.25,208.08Z" style="opacity: 0.1; transform-origin: 273.818px 209.43px;" class="animable"></path></g><path d="M266.43,211.05s-1.15,1-4.61,1.52c4.93-2.32,4.22-4.53,7.86-6.94,5.11-3.39,10.38-1.84,11.84.63S276.36,212.73,266.43,211.05Z" style="fill: rgb(38, 50, 56); transform-origin: 271.771px 208.122px;" id="elpqqldxjwo3c" class="animable"></path><g id="elw3yeqn1x4e"><path d="M270.77,257.05s.35.34.93.93a77.94,77.94,0,0,1-12.58,1c-1.47,0-2.92,0-4.37-.12q-3.15-.17-6.22-.59c11.8-.35,19.16-12.29,21.72-14.19s8-1.33,11.3,1.32C280,251.88,270.77,257.05,270.77,257.05Z" style="opacity: 0.1; transform-origin: 265.04px 250.97px;" class="animable"></path></g><g id="el51aup91j6c9"><path d="M271.7,258a77.94,77.94,0,0,1-12.58,1c-1.47,0-2.92,0-4.37-.12,3.39-.63,13-2.33,16-1.82C270.77,257.05,271.12,257.39,271.7,258Z" style="opacity: 0.1; transform-origin: 263.225px 257.983px;" class="animable"></path></g><path d="M299.35,182.39a.39.39,0,0,1-.23-.07c-.5-.29-1-.59-1.47-.89a.45.45,0,0,1-.15-.62.45.45,0,0,1,.62-.15l1.46.9a.45.45,0,0,1-.23.83Zm-4.46-2.78a.42.42,0,0,1-.24-.07c-1-.65-2-1.3-3-1.95a.45.45,0,0,1-.12-.63.45.45,0,0,1,.62-.12c1,.65,1.95,1.3,2.94,1.94a.45.45,0,0,1,.14.62A.44.44,0,0,1,294.89,179.61Zm-5.86-4a.43.43,0,0,1-.26-.09q-1.47-1-2.88-2.07a.45.45,0,0,1,.53-.72c.94.69,1.89,1.38,2.87,2.06a.45.45,0,0,1,.1.63A.44.44,0,0,1,289,175.66Zm-5.7-4.19a.41.41,0,0,1-.27-.1q-1.43-1.1-2.79-2.19a.45.45,0,1,1,.57-.7c.9.73,1.83,1.46,2.77,2.18a.46.46,0,0,1,.08.63A.44.44,0,0,1,283.33,171.47ZM277.82,167a.48.48,0,0,1-.29-.11c-.91-.77-1.81-1.54-2.69-2.31a.45.45,0,0,1,.6-.68c.87.77,1.76,1.54,2.67,2.3a.46.46,0,0,1,.06.64A.48.48,0,0,1,277.82,167Zm-5.31-4.67a.42.42,0,0,1-.3-.12c-.89-.81-1.75-1.62-2.59-2.43a.44.44,0,0,1,0-.63.43.43,0,0,1,.63,0c.84.8,1.7,1.6,2.57,2.41a.44.44,0,0,1,0,.63A.44.44,0,0,1,272.51,162.37Zm-5.1-4.9a.44.44,0,0,1-.32-.13c-.85-.85-1.67-1.7-2.47-2.54a.45.45,0,0,1,0-.64.46.46,0,0,1,.64,0c.79.84,1.61,1.68,2.46,2.53a.44.44,0,0,1,0,.63A.42.42,0,0,1,267.41,157.47Zm-4.88-5.12a.44.44,0,0,1-.33-.15c-.81-.89-1.59-1.77-2.35-2.65a.45.45,0,1,1,.67-.59c.76.87,1.54,1.75,2.35,2.64a.44.44,0,0,1,0,.63A.42.42,0,0,1,262.53,152.35ZM257.9,147a.46.46,0,0,1-.35-.17c-.76-.93-1.51-1.85-2.22-2.76a.45.45,0,1,1,.7-.55c.71.9,1.45,1.82,2.22,2.74a.46.46,0,0,1-.06.63A.48.48,0,0,1,257.9,147Zm-4.37-5.56a.43.43,0,0,1-.36-.18c-.73-1-1.43-1.93-2.1-2.87a.45.45,0,1,1,.74-.52c.66.93,1.35,1.89,2.07,2.85a.45.45,0,0,1-.09.63A.43.43,0,0,1,253.53,141.45Zm-4.1-5.77a.43.43,0,0,1-.37-.2c-.69-1-1.33-2-1.95-3a.45.45,0,1,1,.76-.48c.61,1,1.25,1.94,1.93,2.95a.45.45,0,0,1-.12.62A.39.39,0,0,1,249.43,135.68Zm-3.8-6a.44.44,0,0,1-.38-.22c-.64-1.06-1.23-2.09-1.78-3.07a.45.45,0,0,1,.78-.44c.55,1,1.14,2,1.77,3a.45.45,0,0,1-.16.62A.46.46,0,0,1,245.63,129.71Zm-3.45-6.17a.44.44,0,0,1-.4-.25c-.6-1.14-1.13-2.21-1.59-3.18a.43.43,0,0,1,.21-.59.44.44,0,0,1,.6.21c.46,1,1,2,1.57,3.15a.44.44,0,0,1-.19.6A.36.36,0,0,1,242.18,123.54Zm-3.06-6.39a.44.44,0,0,1-.41-.27c-.9-2.11-1.3-3.29-1.32-3.34a.45.45,0,1,1,.85-.28s.41,1.19,1.3,3.26a.46.46,0,0,1-.24.59A.39.39,0,0,1,239.12,117.15Z" style="fill: rgb(255, 255, 255); transform-origin: 268.57px 147.627px;" id="eltgihef43kvm" class="animable"></path><path d="M266.07,217.56a.43.43,0,0,1-.43-.32.45.45,0,0,1,.3-.56s1.27-.38,3.3-1.19a.44.44,0,0,1,.58.24.46.46,0,0,1-.25.59c-2.07.83-3.32,1.21-3.38,1.22A.25.25,0,0,1,266.07,217.56Zm6.58-2.63a.45.45,0,0,1-.19-.85c1.05-.5,2.11-1,3.14-1.58a.45.45,0,0,1,.61.18.45.45,0,0,1-.18.61c-1,.56-2.12,1.1-3.19,1.6A.43.43,0,0,1,272.65,214.93Zm6.24-3.33a.44.44,0,0,1-.38-.22.45.45,0,0,1,.15-.62c1-.6,2-1.24,3-1.89a.45.45,0,1,1,.5.74c-1,.66-2,1.31-3,1.92A.39.39,0,0,1,278.89,211.6Zm5.86-4a.44.44,0,0,1-.36-.18.46.46,0,0,1,.08-.63c.94-.71,1.86-1.45,2.74-2.21a.45.45,0,1,1,.58.68c-.89.77-1.82,1.52-2.77,2.24A.41.41,0,0,1,284.75,207.63Zm5.36-4.61a.45.45,0,0,1-.31-.77c.84-.82,1.66-1.67,2.44-2.52a.44.44,0,0,1,.63,0,.44.44,0,0,1,0,.63c-.79.87-1.62,1.73-2.48,2.56A.42.42,0,0,1,290.11,203Zm4.74-5.24a.44.44,0,0,1-.28-.1.45.45,0,0,1-.07-.63c.72-.92,1.42-1.87,2.07-2.82a.45.45,0,1,1,.74.5c-.66,1-1.37,1.94-2.1,2.88A.48.48,0,0,1,294.85,197.78Zm4-5.84a.46.46,0,0,1-.39-.68c.59-1,1.14-2,1.64-3.09a.45.45,0,1,1,.81.39c-.51,1.06-1.07,2.12-1.67,3.15A.43.43,0,0,1,298.82,191.94Z" style="fill: rgb(255, 255, 255); transform-origin: 283.293px 202.713px;" id="el1fuis50jb3yh" class="animable"></path><path d="M270,152.82a.45.45,0,0,1-.34-.15.46.46,0,0,1,0-.64l15.93-14a.45.45,0,0,1,.59.68l-15.93,14A.46.46,0,0,1,270,152.82Z" style="fill: rgb(38, 50, 56); transform-origin: 277.933px 145.37px;" id="eligtr2bl4vk" class="animable"></path><path d="M271.75,153.53h0l-2.39-.15a.46.46,0,0,1-.31-.15.44.44,0,0,1-.11-.33l.16-2.39a.43.43,0,0,1,.47-.42.45.45,0,0,1,.42.48l-.12,1.94,1.94.13a.45.45,0,0,1,0,.89Z" style="fill: rgb(38, 50, 56); transform-origin: 270.566px 151.809px;" id="elxbeeh5gh28e" class="animable"></path><path d="M254.4,131.18A.46.46,0,0,1,254,131a.45.45,0,0,1,.17-.61l18.4-10.54a.45.45,0,1,1,.45.78l-18.4,10.54A.46.46,0,0,1,254.4,131.18Z" style="fill: rgb(38, 50, 56); transform-origin: 263.594px 125.489px;" id="elljs2kl6i51" class="animable"></path><path d="M256,132.23l-.12,0-2.31-.62a.47.47,0,0,1-.32-.56l.63-2.31a.44.44,0,0,1,.55-.31.45.45,0,0,1,.32.55l-.51,1.88,1.88.51a.45.45,0,0,1-.12.88Z" style="fill: rgb(38, 50, 56); transform-origin: 254.837px 130.331px;" id="elj4zripdrxq" class="animable"></path><path d="M291.57,170.91a.43.43,0,0,1-.26-.09.46.46,0,0,1-.1-.63l12.65-17a.45.45,0,0,1,.63-.09.46.46,0,0,1,.09.63l-12.64,17A.46.46,0,0,1,291.57,170.91Z" style="fill: rgb(38, 50, 56); transform-origin: 297.897px 161.96px;" id="elj50rvr49a9" class="animable"></path><path d="M291.07,171.59a.44.44,0,0,1-.44-.38l-.36-2.37a.45.45,0,0,1,.38-.51.44.44,0,0,1,.51.37l.29,1.93,1.92-.28a.45.45,0,1,1,.14.88l-2.37.35Z" style="fill: rgb(38, 50, 56); transform-origin: 292.109px 169.957px;" id="el2ksw2e27u16" class="animable"></path><path d="M313.4,219.67a.47.47,0,0,1-.28-.09l-17.69-13.77a.46.46,0,0,1-.08-.63.45.45,0,0,1,.63-.08l17.69,13.77a.45.45,0,0,1,.08.63A.46.46,0,0,1,313.4,219.67Z" style="fill: rgb(38, 50, 56); transform-origin: 304.552px 212.338px;" id="elskdo2pq6jba" class="animable"></path><path d="M295.33,207.76a.45.45,0,0,1-.44-.39l-.3-2.38a.45.45,0,0,1,.39-.5l2.38-.3a.45.45,0,0,1,.5.39.44.44,0,0,1-.39.5l-1.93.24.24,1.94a.45.45,0,0,1-.39.5Z" style="fill: rgb(38, 50, 56); transform-origin: 296.226px 205.973px;" id="el2ve63dah4ke" class="animable"></path><path d="M325.87,199.65a.45.45,0,0,1-.16,0l-20.92-8.05a.45.45,0,1,1,.32-.84L326,198.79a.44.44,0,0,1,.26.58A.46.46,0,0,1,325.87,199.65Z" style="fill: rgb(38, 50, 56); transform-origin: 315.386px 195.19px;" id="el0oar382tars9" class="animable"></path><path d="M305.13,193.48a.46.46,0,0,1-.41-.26l-1-2.19a.45.45,0,0,1,.23-.6l2.19-1a.45.45,0,0,1,.36.82l-1.78.79.79,1.78a.44.44,0,0,1-.23.59A.37.37,0,0,1,305.13,193.48Z" style="fill: rgb(38, 50, 56); transform-origin: 305.204px 191.444px;" id="el9oy1j2cjn1p" class="animable"></path><path d="M292.24,235.92a.47.47,0,0,1-.38-.21l-11.8-19.07a.45.45,0,0,1,.77-.47l11.8,19.06a.45.45,0,0,1-.15.62A.4.4,0,0,1,292.24,235.92Z" style="fill: rgb(38, 50, 56); transform-origin: 286.345px 225.938px;" id="eltperpa5ixan" class="animable"></path><path d="M279.45,218.47h-.1a.46.46,0,0,1-.34-.54l.55-2.34a.45.45,0,0,1,.54-.33l2.34.55a.45.45,0,1,1-.21.87l-1.9-.44-.44,1.89A.45.45,0,0,1,279.45,218.47Z" style="fill: rgb(38, 50, 56); transform-origin: 280.916px 216.859px;" id="elumcu095682g" class="animable"></path></g><g id="freepik--Character--inject-6" class="animable" style="transform-origin: 361.126px 304.203px;"><path d="M341.33,416.06H340.1l-.34-1.52-4.07,1.84h-10.3s-1.64-1.65,3.27-3a3.85,3.85,0,0,0,.7-.27c2.61-1.22,6.33-5.37,6.33-5.37h5.66a7.06,7.06,0,0,1,.46.82C342.43,409.84,343.5,412.45,341.33,416.06Z" style="fill: rgb(38, 50, 56); transform-origin: 333.877px 412.06px;" id="el25hu2y0rxlt" class="animable"></path><path d="M341.81,408.6v0c-.74-.84-4.14,2.82-6.63,4.06-2.22,1.11-4.72,1.6-5.82.47,2.61-1.22,6.73-6.58,6.73-6.58h4.54S341.55,408.07,341.81,408.6Z" style="fill: rgb(228, 137, 123); transform-origin: 335.585px 410.161px;" id="el4nq8d84e7i7" class="animable"></path><path d="M352.92,269.73s-6.29,43-7.1,64.43c-.84,22.5-7.16,57.63-10.75,71.76,1.09.94,5.38,2.66,7.94,2.37,0,0,19.89-42,17.27-69.11,16.62-49.22,10.06-68.77,10.06-68.77Z" style="fill: rgb(38, 50, 56); transform-origin: 353.343px 339.026px;" id="elng2dpa7w7e" class="animable"></path><g id="elvejb087rhys"><g style="opacity: 0.6; transform-origin: 353.343px 339.026px;" class="animable"><path d="M352.92,269.73s-6.29,43-7.1,64.43c-.84,22.5-7.16,57.63-10.75,71.76,1.09.94,5.38,2.66,7.94,2.37,0,0,19.89-42,17.27-69.11,16.62-49.22,10.06-68.77,10.06-68.77Z" style="fill: rgb(255, 255, 255); transform-origin: 353.343px 339.026px;" id="el5y4z2s24xsp" class="animable"></path></g></g><g id="eljf1ahzsje9r"><path d="M364.82,323.63c2.48-8.16,4.26-15.22,5.52-21.27-1.25-4.74-3-8.8-5.44-11.24C364.9,291.12,361.43,304.32,364.82,323.63Z" style="opacity: 0.2; transform-origin: 366.837px 307.375px;" class="animable"></path></g><path d="M379.86,416.06h-1.23l-.34-1.52-4.07,1.84h-10.3s-1.64-1.65,3.27-3a3.77,3.77,0,0,0,.69-.27c2.62-1.22,6.34-5.37,6.34-5.37h5.66s.19.29.46.82C381,409.84,382,412.45,379.86,416.06Z" style="fill: rgb(38, 50, 56); transform-origin: 372.408px 412.06px;" id="elsicobxnsuwj" class="animable"></path><path d="M380.34,408.6v0c-.75-.84-4.15,2.82-6.63,4.06-2.22,1.11-4.72,1.6-5.83.47,2.62-1.22,6.73-6.58,6.73-6.58h4.55S380.07,408.07,380.34,408.6Z" style="fill: rgb(228, 137, 123); transform-origin: 374.11px 410.161px;" id="el8coi0d067e" class="animable"></path><path d="M360.77,268.9s5.69,44,9,65.2c3.42,22.25,3.85,57.94,3,72.49,1.25.73,5.79,1.6,8.24.83,0,0,11.6-45,3.9-71.13,7-51.47-3.14-64.08-3.14-64.08Z" style="fill: rgb(38, 50, 56); transform-origin: 374.16px 338.31px;" id="el4dukx3zvzg1" class="animable"></path><g id="elpj1v48vpy1"><g style="opacity: 0.6; transform-origin: 374.16px 338.31px;" class="animable"><path d="M360.77,268.9s5.69,44,9,65.2c3.42,22.25,3.85,57.94,3,72.49,1.25.73,5.79,1.6,8.24.83,0,0,11.6-45,3.9-71.13,7-51.47-3.14-64.08-3.14-64.08Z" style="fill: rgb(255, 255, 255); transform-origin: 374.16px 338.31px;" id="eljzt2sibu4zb" class="animable"></path></g></g><path d="M328.5,234.16l-6.53-.87,4-6.12s5.78,1.13,5.07,4.08Z" style="fill: rgb(228, 137, 123); transform-origin: 326.535px 230.665px;" id="elcxpmtih2tq8" class="animable"></path><polygon points="316.89 229.18 322.12 225.09 325.97 227.17 321.97 233.29 316.89 229.18" style="fill: rgb(228, 137, 123); transform-origin: 321.43px 229.19px;" id="elkybzoi82foh" class="animable"></polygon><path d="M358.27,227.08l-2.37,17.37s-1.25,1.54-3,3.6c-.95,1.12-2.06,2.39-3.21,3.65h0c-2.9,3.19-6.05,6.34-7.6,6.92-5.9,2.2-15.1-23.67-15.47-24.72h0v0l4.47-2.71.17-.1,10.46,15.34S354,226.89,358.27,227.08Z" style="fill: rgb(0, 255, 136); transform-origin: 342.445px 242.916px;" id="elr4is0qfyppp" class="animable"></path><g id="el23pebyb9fvy"><path d="M358.27,227.08l-2.37,17.37s-1.25,1.54-3,3.6c-.95,1.12-2.06,2.39-3.21,3.65h0c-2.9,3.19-6.05,6.34-7.6,6.92-5.9,2.2-15.1-23.67-15.47-24.72h0v0l4.47-2.71.17-.1,10.46,15.34S354,226.89,358.27,227.08Z" style="fill: rgb(255, 255, 255); opacity: 0.7; transform-origin: 342.445px 242.916px;" class="animable"></path></g><g id="elmgfwzilpel8"><path d="M353.35,242.65s-.19,2.43-.48,5.4c-.95,1.12-2.06,2.39-3.21,3.65C350.07,245.61,353.35,242.65,353.35,242.65Z" style="opacity: 0.1; transform-origin: 351.505px 247.175px;" class="animable"></path></g><g id="eln3yfc2wtexh"><path d="M362.66,241.18A92.08,92.08,0,0,1,381.54,228l-1.9-.19a92.59,92.59,0,0,0-13-.44c-1.08.07-2.18.16-3.27.25h0C360.64,233.82,362.66,241.18,362.66,241.18Z" style="fill: rgb(255, 255, 255); opacity: 0.7; transform-origin: 371.74px 234.244px;" class="animable"></path></g><path d="M381.54,268.9c.59-6.68,3-18.92,7.1-31.77,1.34-4.18-.93-8.9-.93-8.9s-5.61-.15-6.17-.21l-1.9-.19a92.59,92.59,0,0,0-13-.44c-1.08.07-2.18.16-3.27.25-.35,0-4.29.07-4.63.1,0,0-5.46,6.24-5.79,11.29a89.17,89.17,0,0,0-.45,11.7c0,4.59.36,10.64.67,17.08Z" style="fill: rgb(0, 255, 136); transform-origin: 370.765px 248.114px;" id="elos4o5s7zlxc" class="animable"></path><polygon points="381.28 269.37 353.13 267.81 353.13 270.48 381.54 271.99 381.28 269.37" id="el1wnw6roltkf" class="animable" style="transform-origin: 367.335px 269.9px;"></polygon><path d="M365.44,271.54h0l-3-.15a.75.75,0,0,1-.71-.75V269a.76.76,0,0,1,.24-.55.69.69,0,0,1,.56-.19l3.09.24a.75.75,0,0,1,.68.8l-.12,1.56A.74.74,0,0,1,365.44,271.54Zm-3-2.88a.32.32,0,0,0-.23.09.33.33,0,0,0-.11.25v1.64a.33.33,0,0,0,.32.34l3,.16a.33.33,0,0,0,.35-.31l.13-1.57a.35.35,0,0,0-.31-.36l-3.09-.24Z" style="fill: rgb(255, 255, 255); transform-origin: 364.016px 269.898px;" id="elhrrfb76wtv" class="animable"></path><path d="M384.76,204s5.56-1.59,8.46,3c3.3,5.21-3.09,11.34-1.73,13.27s-1,3.72-2.22,1.62c0,0,.39,3.3-1.82,2.95s-1.73-4.57-1.73-4.57-1.51,1.47-2.39-1,4.94-6.8,5.05-9.51-3.11-2.95-3.11-2.95Z" style="fill: rgb(38, 50, 56); transform-origin: 388.709px 214.3px;" id="eluomlljry9ho" class="animable"></path><path d="M364.4,227.08s-6.17,10.74-7.59,18.69-7.47,67.92-7.47,67.92l-4-2.17,7-45.25s-1.07-23.36-.24-28.15,6.2-11,6.2-11Z" style="fill: rgb(0, 255, 136); transform-origin: 354.87px 270.385px;" id="eln84vlqrm2z" class="animable"></path><g id="elpqv8l2ea7bj"><path d="M364.4,227.08s-6.17,10.74-7.59,18.69-7.47,67.92-7.47,67.92l-4-2.17,7-45.25s-1.07-23.36-.24-28.15,6.2-11,6.2-11Z" style="fill: rgb(255, 255, 255); opacity: 0.7; transform-origin: 354.87px 270.385px;" class="animable"></path></g><path d="M367.45,226.57l-.42-.38s-6,.74-11.52,7.62l2.13,2.09L354,238.83,355.73,253s5.55-18.88,7.95-23.41A16.92,16.92,0,0,1,367.45,226.57Z" style="fill: rgb(0, 255, 136); transform-origin: 360.725px 239.595px;" id="elod8imq24ou" class="animable"></path><g id="elxc6xcjogul"><path d="M367.45,226.57l-.42-.35s-6,.71-11.52,7.59l2.13,2.09L354,238.83,355.73,253s5.55-18.88,7.95-23.41A16.92,16.92,0,0,1,367.45,226.57Z" style="fill: rgb(255, 255, 255); opacity: 0.9; transform-origin: 360.725px 239.61px;" class="animable"></path></g><path d="M386.42,254.24c-1.62,6-3.08,11.27-3.08,11.27a189.74,189.74,0,0,1,9.05,46.2l-10.85,2s-8.25-52.1-7.83-65.79,6.9-20.82,6.9-20.82l7.09,1.14s3,5.46,2.83,8.83a27.33,27.33,0,0,1-.65,3.53c-.31,1.38-.71,3-1.17,4.85-.26,1-.54,2.14-.83,3.25C387.4,250.53,386.9,252.42,386.42,254.24Z" style="fill: rgb(0, 255, 136); transform-origin: 383.042px 270.405px;" id="elekc7vf9cnm" class="animable"></path><g id="elgjoyjhdqmar"><path d="M392.39,311.7l-10.85,2s-8.24-52.08-7.82-65.78,6.88-20.82,6.88-20.82l7.1,1.14s3,5.46,2.83,8.83a9.39,9.39,0,0,1-.19,1.28c-.1.62-.27,1.38-.46,2.24-.3,1.39-.72,3.07-1.17,4.86-.26,1-.54,2.15-.83,3.25-.1.36-.19.73-.29,1.08-.38,1.5-.79,3-1.17,4.47-.31,1.13-.6,2.22-.88,3.26-1.24,4.54-2.2,8-2.2,8s.37,1.05,1,3A191.87,191.87,0,0,1,392.39,311.7Z" style="fill: rgb(255, 255, 255); opacity: 0.7; transform-origin: 383.047px 270.4px;" class="animable"></path></g><path d="M379.23,227.08s-6.87,7.58-5.34,27.49l6.71-14.32-2.43-3.91,5.69-5.33s-3-5.66-5.09-5.1Z" style="fill: rgb(0, 255, 136); transform-origin: 378.764px 240.221px;" id="elw25pusw0hm" class="animable"></path><g id="elqgn5c6qf0oo"><path d="M379.23,227.08s-6.87,7.58-5.34,27.49l6.71-14.32-2.43-3.91,5.69-5.33s-3-5.66-5.09-5.1Z" style="fill: rgb(255, 255, 255); opacity: 0.9; transform-origin: 378.764px 240.221px;" class="animable"></path></g><g id="elk3syywc4uos"><path d="M385.54,257.49c-1.24,4.54-2.2,8-2.2,8s.37,1.05,1,3a20.18,20.18,0,0,1-5.07-1.94l-3.68-6Z" style="opacity: 0.1; transform-origin: 380.565px 262.99px;" class="animable"></path></g><g id="elccbkk0tggnc"><path d="M390.34,238.33c-.1.62-.27,1.38-.46,2.24-.3,1.39-.72,3.07-1.17,4.86-.26,1-.54,2.15-.83,3.25-.1.36-.19.73-.29,1.08a24.56,24.56,0,0,1-.47-10.77Z" style="opacity: 0.1; transform-origin: 388.537px 244.045px;" class="animable"></path></g><path d="M364.93,229.23l1.58,9.44,12.41-10.86c-2.62-2.89-1-10.52.31-14.69l-3.52,2.64-5.23,3.91a9.49,9.49,0,0,1-.25,3.22c-.39,1.66-1.1,3.22-1.89,3.55Z" style="fill: rgb(228, 137, 123); transform-origin: 372.08px 225.895px;" id="elyag020oru5" class="animable"></path><g id="el0egvvomi1jcw"><path d="M370.23,222.89c2.09-.47,4.82-2.63,5.26-4.76a9.85,9.85,0,0,0,.22-2.37l-5.23,3.91A9.49,9.49,0,0,1,370.23,222.89Z" style="opacity: 0.2; transform-origin: 372.972px 219.325px;" class="animable"></path></g><path d="M378.31,225.42s-5.31,4.11-11.54,12.76c0,0-.56-8.64,1.58-11.73l-.45-.53a20.79,20.79,0,0,0-8.22,6.51l4.12-1.3,2.81,7.61,8.48-7,5.7,1S380.5,227.11,378.31,225.42Z" style="fill: rgb(0, 255, 136); transform-origin: 370.235px 232.08px;" id="elgil6tweln3" class="animable"></path><g id="el3axvxoglmra"><path d="M378.31,225.42s-5.31,4.11-11.54,12.76c0,0-.56-8.64,1.58-11.73l-.45-.53a20.79,20.79,0,0,0-8.22,6.51l4.12-1.3,2.81,7.61,8.48-7,5.7,1S380.5,227.11,378.31,225.42Z" style="fill: rgb(255, 255, 255); opacity: 0.2; transform-origin: 370.235px 232.08px;" class="animable"></path></g><path d="M367.91,195c-3,1.91-7,8.31-2.22,16.48s16.15,7.58,20.84-2.07S380.22,187.27,367.91,195Z" style="fill: rgb(38, 50, 56); transform-origin: 375.555px 204.877px;" id="elf7md31iu6n7" class="animable"></path><path d="M382.59,205.58c-1.39,6.55-1.84,9.34-5.67,12.4-5.75,4.61-13.45,1.91-14-4.81-.52-6,1.85-15.73,8.67-17.74A8.57,8.57,0,0,1,382.59,205.58Z" style="fill: rgb(228, 137, 123); transform-origin: 372.839px 207.64px;" id="el37lkgk9r8p9" class="animable"></path><path d="M373.32,192.17c-4.84.65-11.35,6.07-5,6.56.2,2,3.85,1.68,6.4.38-.24,1.5,2.49,4.17,5.73,3-1.82,1.22-1.51,6.23.84,6.31s7.34.93,5.81-7.2S378.51,191.48,373.32,192.17Z" style="fill: rgb(38, 50, 56); transform-origin: 376.535px 200.255px;" id="elhiww120bnx" class="animable"></path><path d="M374.17,206.48c-.09.55-.46,1-.81.94s-.57-.52-.48-1.07.46-1,.82-.94S374.26,205.92,374.17,206.48Z" style="fill: rgb(38, 50, 56); transform-origin: 373.526px 206.415px;" id="elixzxoiynu9g" class="animable"></path><path d="M367.27,205.59c-.09.55-.46,1-.81.94s-.57-.52-.48-1.07.46-1,.81-.94S367.36,205,367.27,205.59Z" style="fill: rgb(38, 50, 56); transform-origin: 366.625px 205.525px;" id="el6ap44z84dyb" class="animable"></path><path d="M367,204.57l-1.25-.52S366.2,205.16,367,204.57Z" style="fill: rgb(38, 50, 56); transform-origin: 366.375px 204.396px;" id="elmx0kk0a7js" class="animable"></path><path d="M369.18,207a16.54,16.54,0,0,1-2.54,3.35,2.26,2.26,0,0,0,1.88.56Z" style="fill: rgb(222, 87, 83); transform-origin: 367.91px 208.969px;" id="elszkugwf6gec" class="animable"></path><path d="M371.3,213.27a4.71,4.71,0,0,1-.92,0,.15.15,0,0,1-.13-.18.17.17,0,0,1,.18-.15,4.68,4.68,0,0,0,3.8-1.37.16.16,0,0,1,.23,0,.16.16,0,0,1,0,.23A4.91,4.91,0,0,1,371.3,213.27Z" style="fill: rgb(38, 50, 56); transform-origin: 372.378px 212.407px;" id="elrr7jg0w0tca" class="animable"></path><path d="M375.78,203.1a.29.29,0,0,1-.23-.1,2.4,2.4,0,0,0-2.11-.87.3.3,0,0,1-.35-.26.35.35,0,0,1,.29-.38,3,3,0,0,1,2.68,1.06.33.33,0,0,1-.05.46A.35.35,0,0,1,375.78,203.1Z" style="fill: rgb(38, 50, 56); transform-origin: 374.61px 202.284px;" id="elh747o3j28sr" class="animable"></path><path d="M365,201.66a.29.29,0,0,1-.22-.06.33.33,0,0,1,0-.46,3.48,3.48,0,0,1,2.73-1.37.3.3,0,0,1,.27.35.35.35,0,0,1-.36.31,2.73,2.73,0,0,0-2.15,1.1A.36.36,0,0,1,365,201.66Z" style="fill: rgb(38, 50, 56); transform-origin: 366.236px 200.716px;" id="elvggxu8h81j" class="animable"></path><path d="M373.85,205.46l-1.24-.52S373.1,206.05,373.85,205.46Z" style="fill: rgb(38, 50, 56); transform-origin: 373.23px 205.286px;" id="el0bwfq67ymp7" class="animable"></path><path d="M384,211.21a5.31,5.31,0,0,1-3.51,2.12c-1.8.23-2.34-1.59-1.53-3.27.72-1.51,2.53-3.46,4.2-2.91S385,209.77,384,211.21Z" style="fill: rgb(228, 137, 123); transform-origin: 381.605px 210.202px;" id="elmzrno5sjym" class="animable"></path><path d="M378.39,275.81l-17.89,4.1a1.45,1.45,0,0,1-1.58-.77l-10.56-23a.88.88,0,0,1,.64-1.27l17.89-4.1a1.45,1.45,0,0,1,1.58.77l10.57,23A.89.89,0,0,1,378.39,275.81Z" style="fill: rgb(38, 50, 56); transform-origin: 363.697px 265.34px;" id="elurbpi6n5nm" class="animable"></path><g id="elwnd26a5fv6"><path d="M378.39,275.81l-17.89,4.1a1.45,1.45,0,0,1-1.58-.77l-10.56-23a.88.88,0,0,1,.64-1.27l17.89-4.1a1.45,1.45,0,0,1,1.58.77l10.57,23A.89.89,0,0,1,378.39,275.81Z" style="fill: rgb(255, 255, 255); opacity: 0.2; transform-origin: 363.697px 265.34px;" class="animable"></path></g><path d="M363.65,254l-9.36,2.14a1.07,1.07,0,0,1-1.16-.56l-.78-1.71,11-2.52.78,1.71A.65.65,0,0,1,363.65,254Z" style="fill: rgb(38, 50, 56); transform-origin: 358.276px 253.755px;" id="eln8m80xjatl" class="animable"></path><path d="M358,253.48a1.2,1.2,0,0,1-1.08-.68.84.84,0,0,1,0-.74.93.93,0,0,1,.61-.46,1.2,1.2,0,0,1,1.32.65.84.84,0,0,1,0,.74.9.9,0,0,1-.61.46A1,1,0,0,1,358,253.48Zm-.24-1.36h-.12a.34.34,0,0,0-.24.17.31.31,0,0,0,0,.28.66.66,0,0,0,.71.34.37.37,0,0,0,.24-.17.31.31,0,0,0,0-.28h0A.66.66,0,0,0,357.71,252.12Z" style="fill: rgb(38, 50, 56); transform-origin: 357.885px 252.528px;" id="elk8cb6ukalfn" class="animable"></path><path d="M373,258.88l5.67,2.23.84,4c-.86,3.08-6.75,1.16-6.75,1.16l-1.31.66a1.68,1.68,0,0,1-2.42-1.37l-.29-3.7a1.69,1.69,0,0,1,.77-1.55l2-1.26A1.68,1.68,0,0,1,373,258.88Z" style="fill: rgb(228, 137, 123); transform-origin: 374.123px 262.942px;" id="elsx18hn5woam" class="animable"></path><path d="M387.71,228.27c3.83-.81,19.75,23,17.42,30.85-1.82,6.14-25.9,7.4-25.9,7.4L377.65,260l17.93-4.39-6.87-10.15a13.69,13.69,0,0,1-2.58-8.8A33.33,33.33,0,0,1,387.71,228.27Z" style="fill: rgb(0, 255, 136); transform-origin: 391.506px 247.385px;" id="el3xgvgim251x" class="animable"></path><g id="el6dd228k0jvd"><path d="M387.71,228.27c3.83-.81,19.75,23,17.42,30.85-1.82,6.14-25.9,7.4-25.9,7.4L377.65,260l17.93-4.39-6.87-10.15a13.69,13.69,0,0,1-2.58-8.8A33.33,33.33,0,0,1,387.71,228.27Z" style="fill: rgb(255, 255, 255); opacity: 0.7; transform-origin: 391.506px 247.385px;" class="animable"></path></g></g><defs>     <filter id="active" height="200%">         <feMorphology in="SourceAlpha" result="DILATED" operator="dilate" radius="2"></feMorphology>                <feFlood flood-color="#32DFEC" flood-opacity="1" result="PINK"></feFlood>        <feComposite in="PINK" in2="DILATED" operator="in" result="OUTLINE"></feComposite>        <feMerge>            <feMergeNode in="OUTLINE"></feMergeNode>            <feMergeNode in="SourceGraphic"></feMergeNode>        </feMerge>    </filter>    <filter id="hover" height="200%">        <feMorphology in="SourceAlpha" result="DILATED" operator="dilate" radius="2"></feMorphology>                <feFlood flood-color="#ff0000" flood-opacity="0.5" result="PINK"></feFlood>        <feComposite in="PINK" in2="DILATED" operator="in" result="OUTLINE"></feComposite>        <feMerge>            <feMergeNode in="OUTLINE"></feMergeNode>            <feMergeNode in="SourceGraphic"></feMergeNode>        </feMerge>            <feColorMatrix type="matrix" values="0   0   0   0   0                0   1   0   0   0                0   0   0   0   0                0   0   0   1   0 "></feColorMatrix>    </filter></defs></svg>
